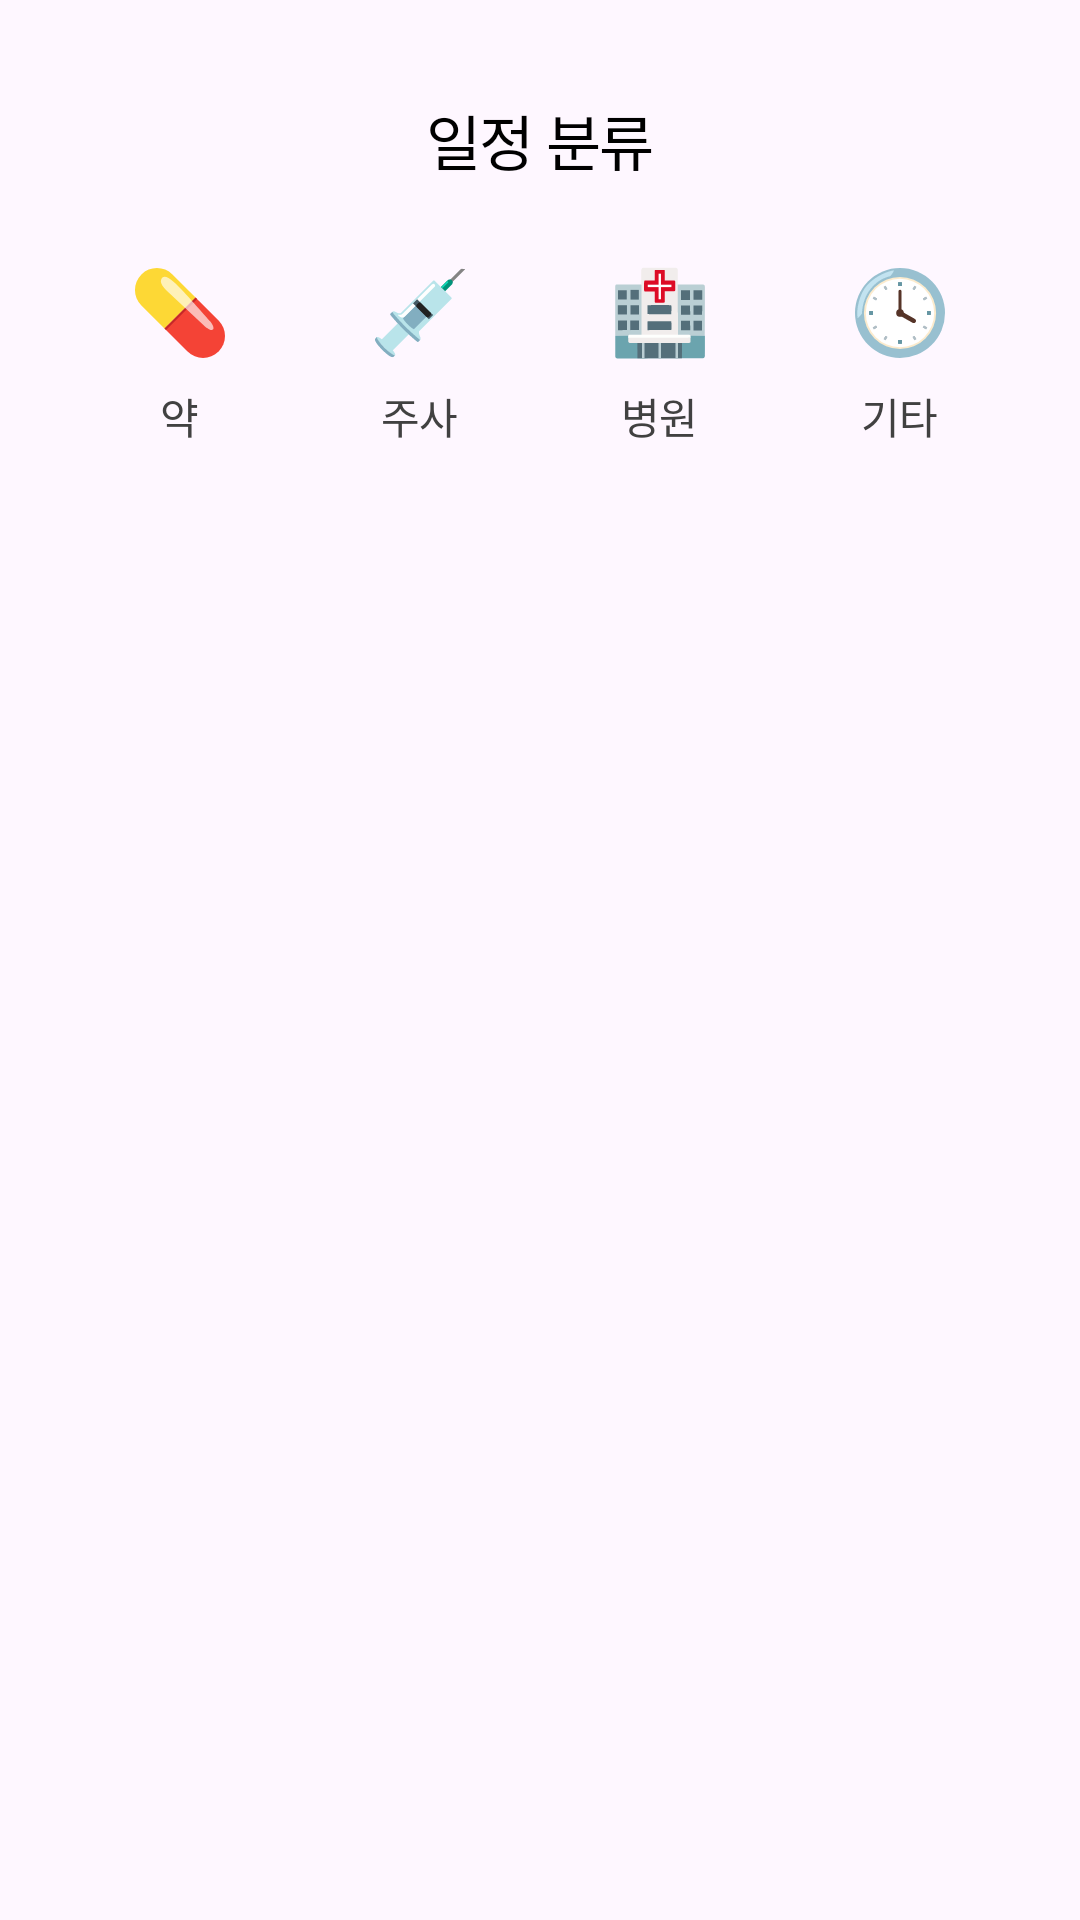

Here is an Android app screen rendered from its layout file. Give the layout XML and the strings, colors and styles it references.
<!-- AndroidManifest.xml: application theme Theme.Foregg -->
<!-- res/layout/dialog_create_schedule.xml -->
<?xml version="1.0" encoding="utf-8"?>
<layout xmlns:android="http://schemas.android.com/apk/res/android"
    xmlns:app="http://schemas.android.com/apk/res-auto"
    xmlns:tools="http://schemas.android.com/tools">

    <androidx.constraintlayout.widget.ConstraintLayout
        android:layout_width="match_parent"
        android:layout_height="match_parent"
        android:background="@drawable/inset_dialog"
        android:paddingBottom="32dp"
        tools:layout_height="wrap_content">

        <TextView
            android:id="@+id/text_title"
            android:layout_width="wrap_content"
            android:layout_height="wrap_content"
            android:textAppearance="@style/h2"
            android:textColor="@color/black"
            android:layout_marginTop="32dp"
            app:layout_constraintTop_toTopOf="parent"
            android:text="@string/calendar_create_dialog_title"
            app:layout_constraintEnd_toEndOf="parent"
            app:layout_constraintStart_toStartOf="parent" />

        <androidx.constraintlayout.widget.ConstraintLayout
            android:id="@+id/constraint_layout_medicine"
            android:layout_width="wrap_content"
            android:layout_height="wrap_content"
            android:paddingBottom="1dp"
            app:layout_constraintHorizontal_chainStyle="packed"
            app:layout_constraintTop_toBottomOf="@id/text_title"
            android:layout_marginTop="16dp"
            android:layout_marginEnd="8dp"
            app:layout_constraintEnd_toStartOf="@id/constraint_layout_injection"
            app:layout_constraintStart_toStartOf="parent"
            android:background="@drawable/bg_rectangle_filled_background_radius_8">

            <ImageView
                android:id="@+id/img_medicine"
                app:layout_constraintTop_toTopOf="parent"
                app:layout_constraintStart_toStartOf="parent"
                app:layout_constraintEnd_toEndOf="parent"
                android:layout_marginTop="11dp"
                android:layout_marginHorizontal="20dp"
                android:background="@drawable/ic_medicine"
                android:layout_width="32dp"
                android:layout_height="32dp"/>

            <TextView
                app:layout_constraintTop_toBottomOf="@id/img_medicine"
                android:layout_marginTop="8dp"
                android:textAppearance="@style/p2"
                android:textColor="@color/gs_90"
                android:text="@string/word_medicine"
                app:layout_constraintStart_toStartOf="parent"
                app:layout_constraintEnd_toEndOf="parent"
                android:layout_width="wrap_content"
                android:layout_height="wrap_content"/>

        </androidx.constraintlayout.widget.ConstraintLayout>

        <androidx.constraintlayout.widget.ConstraintLayout
            android:id="@+id/constraint_layout_injection"
            android:layout_width="wrap_content"
            android:layout_height="wrap_content"
            android:paddingBottom="1dp"
            android:layout_marginEnd="8dp"
            app:layout_constraintTop_toBottomOf="@id/text_title"
            android:layout_marginTop="16dp"
            app:layout_constraintEnd_toStartOf="@id/constraint_layout_hospital"
            app:layout_constraintStart_toEndOf="@id/constraint_layout_medicine"
            android:background="@drawable/bg_rectangle_filled_background_radius_8">

            <ImageView
                android:id="@+id/img_injection"
                app:layout_constraintTop_toTopOf="parent"
                app:layout_constraintStart_toStartOf="parent"
                app:layout_constraintEnd_toEndOf="parent"
                android:layout_marginTop="11dp"
                android:layout_marginHorizontal="20dp"
                android:background="@drawable/ic_injection"
                android:layout_width="32dp"
                android:layout_height="32dp"/>

            <TextView
                app:layout_constraintTop_toBottomOf="@id/img_injection"
                android:layout_marginTop="8dp"
                android:textAppearance="@style/p2"
                android:textColor="@color/gs_90"
                android:text="@string/word_injection"
                app:layout_constraintStart_toStartOf="parent"
                app:layout_constraintEnd_toEndOf="parent"
                android:layout_width="wrap_content"
                android:layout_height="wrap_content"/>

        </androidx.constraintlayout.widget.ConstraintLayout>


        <androidx.constraintlayout.widget.ConstraintLayout
            android:id="@+id/constraint_layout_hospital"
            android:layout_width="wrap_content"
            android:layout_height="wrap_content"
            android:paddingBottom="1dp"
            android:layout_marginEnd="8dp"
            app:layout_constraintTop_toBottomOf="@id/text_title"
            android:layout_marginTop="16dp"
            app:layout_constraintEnd_toStartOf="@id/constraint_layout_etc"
            app:layout_constraintStart_toEndOf="@id/constraint_layout_injection"
            android:background="@drawable/bg_rectangle_filled_background_radius_8">

            <ImageView
                android:id="@+id/img_hospital"
                app:layout_constraintTop_toTopOf="parent"
                app:layout_constraintStart_toStartOf="parent"
                app:layout_constraintEnd_toEndOf="parent"
                android:layout_marginTop="11dp"
                android:layout_marginHorizontal="20dp"
                android:background="@drawable/ic_hospital"
                android:layout_width="32dp"
                android:layout_height="32dp"/>

            <TextView
                app:layout_constraintTop_toBottomOf="@id/img_hospital"
                android:layout_marginTop="8dp"
                android:textAppearance="@style/p2"
                android:textColor="@color/gs_90"
                android:text="@string/word_hospital"
                app:layout_constraintStart_toStartOf="parent"
                app:layout_constraintEnd_toEndOf="parent"
                android:layout_width="wrap_content"
                android:layout_height="wrap_content"/>

        </androidx.constraintlayout.widget.ConstraintLayout>


        <androidx.constraintlayout.widget.ConstraintLayout
            android:id="@+id/constraint_layout_etc"
            android:layout_width="wrap_content"
            android:layout_height="wrap_content"
            android:paddingBottom="1dp"
            app:layout_constraintTop_toBottomOf="@id/text_title"
            android:layout_marginTop="16dp"
            app:layout_constraintEnd_toEndOf="parent"
            app:layout_constraintStart_toEndOf="@id/constraint_layout_hospital"
            android:background="@drawable/bg_rectangle_filled_background_radius_8">

            <ImageView
                android:id="@+id/img_etc"
                app:layout_constraintTop_toTopOf="parent"
                app:layout_constraintStart_toStartOf="parent"
                app:layout_constraintEnd_toEndOf="parent"
                android:layout_marginTop="11dp"
                android:layout_marginHorizontal="20dp"
                android:background="@drawable/ic_etc"
                android:layout_width="32dp"
                android:layout_height="32dp"/>

            <TextView
                app:layout_constraintTop_toBottomOf="@id/img_etc"
                android:layout_marginTop="8dp"
                android:textAppearance="@style/p2"
                android:textColor="@color/gs_90"
                android:text="@string/word_etc"
                app:layout_constraintStart_toStartOf="parent"
                app:layout_constraintEnd_toEndOf="parent"
                android:layout_width="wrap_content"
                android:layout_height="wrap_content"/>

        </androidx.constraintlayout.widget.ConstraintLayout>

    </androidx.constraintlayout.widget.ConstraintLayout>

</layout>
<!-- resources referenced by this layout -->
<resources>
  <color name="black">#FF000000</color>
  <color name="gs_90">#414141</color>
  <!-- drawable ic_etc: vector/xml drawable (drawable, 4547 chars, omitted) -->
  <!-- drawable ic_hospital: vector/xml drawable (drawable, 5163 chars, omitted) -->
  <!-- drawable ic_injection: vector/xml drawable (drawable, 3686 chars, omitted) -->
  <!-- drawable ic_medicine (drawable) -->
  <vector xmlns:android="http://schemas.android.com/apk/res/android"
      android:width="128dp"
      android:height="128dp"
      android:viewportWidth="128"
      android:viewportHeight="128">
      <path
          android:pathData="M74.06,115.46C85.44,126.84 104.07,126.84 115.46,115.46L115.46,115.46C126.84,104.08 126.84,85.45 115.46,74.06L84.7,43.3L43.3,84.7L74.06,115.46Z"
          android:fillColor="#F44336"/>
      <path
          android:pathData="M84.7,43.3L53.94,12.54C42.56,1.16 23.93,1.16 12.54,12.54L12.54,12.54C1.16,23.92 1.16,42.55 12.54,53.94L43.3,84.7L84.7,43.3Z"
          android:fillColor="#FDD835"/>
      <path
          android:pathData="M86.82,45.42L45.42,86.82L43.3,84.7L84.7,43.3L86.82,45.42Z"
          android:fillColor="#C62828"/>
      <path
          android:pathData="M69.43,36.25C81.59,49.5 103.65,74.5 103.65,74.5C106.51,77.11 110.44,83.84 107.87,86.16C105.13,88.64 98.75,83.41 95.89,80.8L49.22,36.89C46.37,34.28 36.83,25.83 38.69,19.88C42.2,8.65 55.89,21.49 69.43,36.25Z"
          android:strokeAlpha="0.65"
          android:fillColor="#FFFFFF"
          android:fillAlpha="0.65"/>
  </vector>
  <!-- drawable inset_dialog (drawable) -->
  <?xml version="1.0" encoding="utf-8"?>
  <inset
      xmlns:android="http://schemas.android.com/apk/res/android"
      android:drawable="@drawable/bg_rectangle_filled_white_radius_12"
      android:insetRight="16dp"
      android:insetLeft="16dp">
  </inset>
  <string name="calendar_create_dialog_title">일정 분류</string>
  <string name="word_etc">기타</string>
  <string name="word_hospital">병원</string>
  <string name="word_injection">주사</string>
  <string name="word_medicine">약</string>
  <style name="h2">
          <item name="android:textSize">20dp</item>
          <item name="lineHeight">28dp</item>
          <item name="android:letterSpacing">-0.03</item>
          <item name="fontFamily">@font/pretendard_semi_bold</item>
      </style>
  <style name="p2">
          <item name="android:textSize">14dp</item>
          <item name="lineHeight">19dp</item>
          <item name="android:letterSpacing">-0.03</item>
          <item name="fontFamily">@font/pretendard_medium</item>
      </style>
  <style name="Theme.Foregg" parent="Base.Theme.Foregg" />
  <style name="Base.Theme.Foregg" parent="Theme.Material3.DayNight.NoActionBar">
          
          
          <item name="colorPrimary">@color/background</item>
          <item name="buttonStyle">@style/Widget.AppCompat.Button.Borderless</item>
      </style>
  <color name="background">#F7F7F7</color>
</resources>
